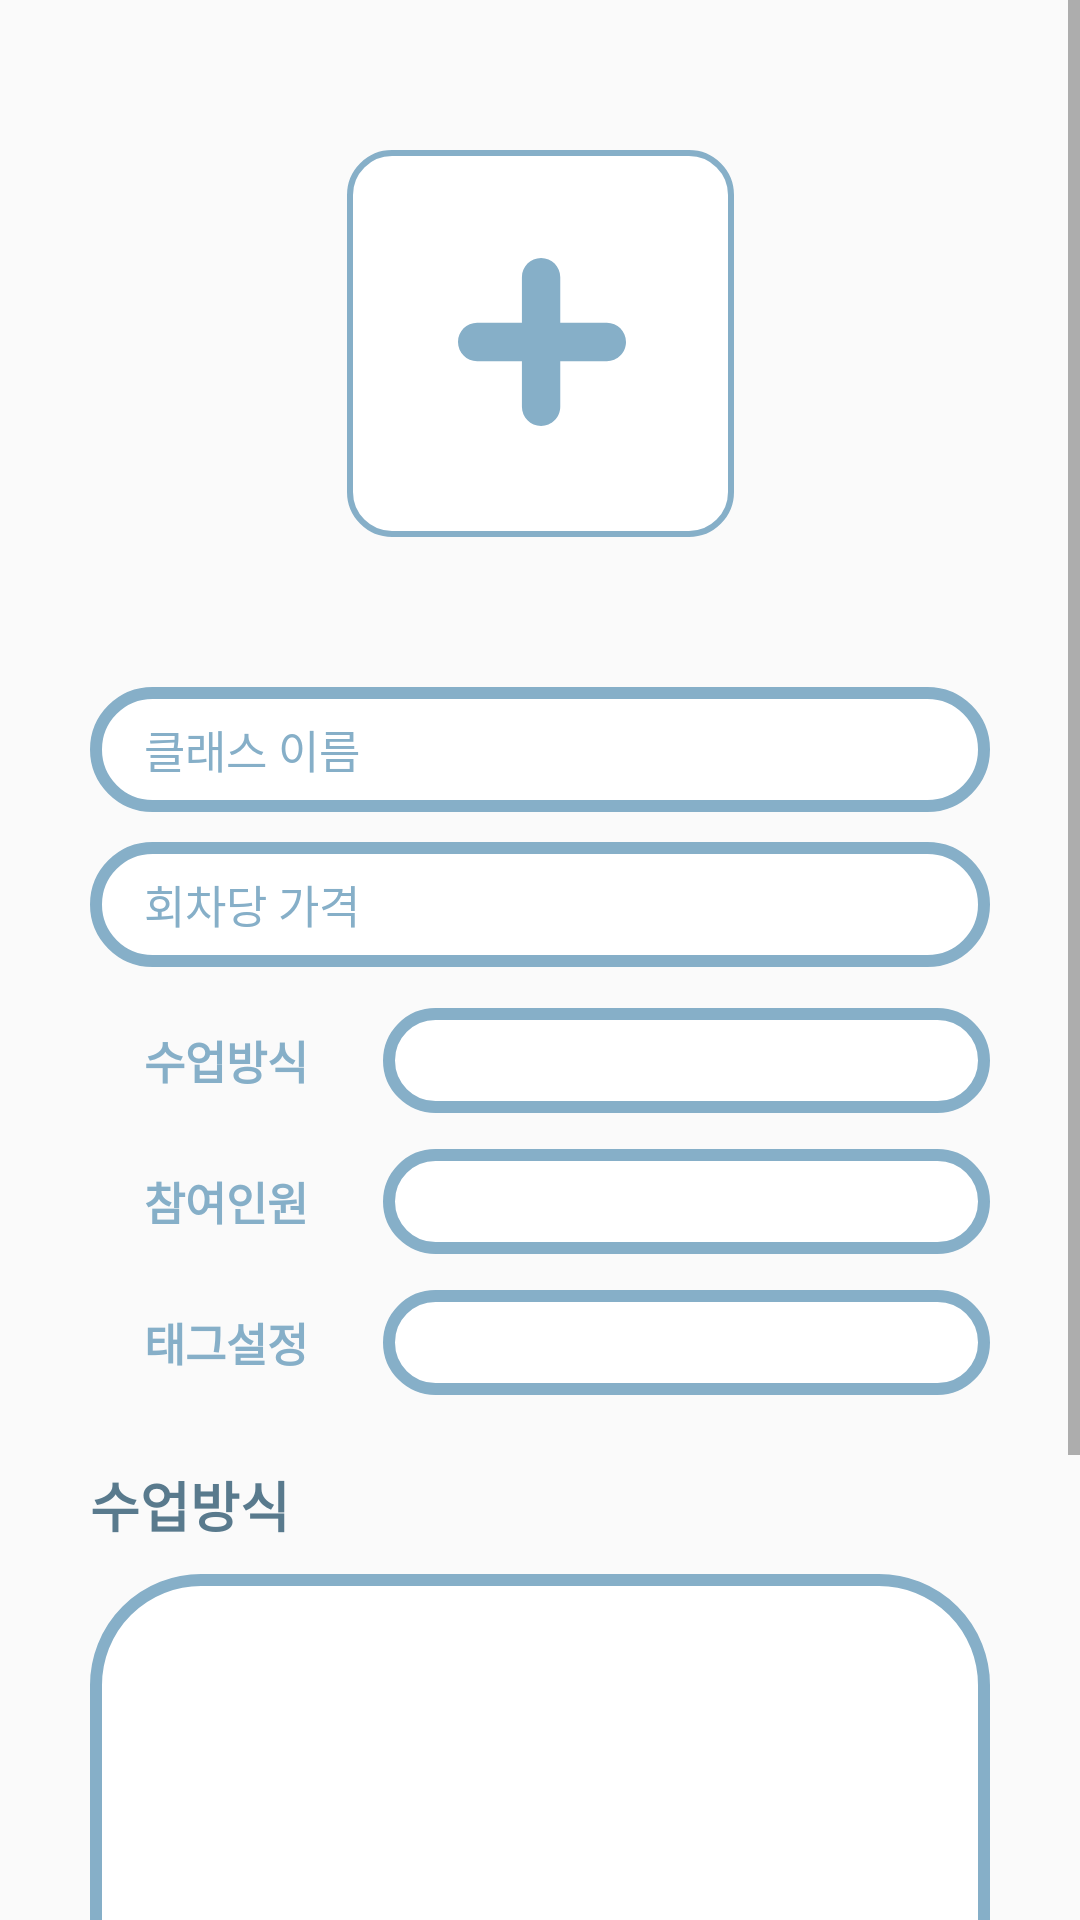

Here is an Android app screen rendered from its layout file. Give the layout XML and the strings, colors and styles it references.
<!-- AndroidManifest.xml: application theme Theme.Metering -->
<!-- res/layout/fragment_detail.xml -->
<?xml version="1.0" encoding="utf-8"?>
<ScrollView xmlns:android="http://schemas.android.com/apk/res/android"
    xmlns:app="http://schemas.android.com/apk/res-auto"
    xmlns:tools="http://schemas.android.com/tools"
    android:layout_width="match_parent"
    android:layout_height="wrap_content"
    tools:context=".createClassFragment.DetailFragment">


    <androidx.constraintlayout.widget.ConstraintLayout
        android:layout_width="match_parent"
        android:layout_height="match_parent"
        android:paddingBottom="20dp">

        <ImageButton
            android:id="@+id/imageButton"
            android:layout_width="wrap_content"
            android:layout_height="wrap_content"
            android:layout_marginTop="50dp"
            android:background="@drawable/profile_add_svg"
            app:layout_constraintEnd_toEndOf="parent"
            app:layout_constraintStart_toStartOf="parent"
            app:layout_constraintTop_toTopOf="parent" />

        <EditText
            android:id="@+id/editTextTextPersonName2"
            android:layout_width="300dp"
            android:layout_height="wrap_content"
            android:background="@drawable/edit_text_shape"
            android:drawablePadding="10dp"
            android:includeFontPadding="false"
            android:paddingHorizontal="18dp"
            android:paddingVertical="10dp"
            android:inputType="text"
            android:hint="클래스 이름"
            android:textColorHint="@color/mint"
            android:textSize="15sp"
            android:layout_marginTop="50dp"
            app:layout_constraintEnd_toEndOf="parent"
            app:layout_constraintStart_toStartOf="parent"
            app:layout_constraintTop_toBottomOf="@+id/imageButton" />

        <EditText
            android:id="@+id/editTextTextPersonName3"
            android:layout_width="300dp"
            android:layout_height="wrap_content"
            android:background="@drawable/edit_text_shape"
            android:drawablePadding="10dp"
            android:includeFontPadding="false"
            android:paddingHorizontal="18dp"
            android:paddingVertical="10dp"
            android:inputType="text"
            android:hint="회차당 가격"
            android:textColorHint="@color/mint"
            android:textSize="15sp"
            android:layout_marginTop="10dp"
            app:layout_constraintEnd_toEndOf="parent"
            app:layout_constraintStart_toStartOf="parent"
            app:layout_constraintTop_toBottomOf="@+id/editTextTextPersonName2" />

        <TextView
            android:id="@+id/textView3"
            android:layout_width="wrap_content"
            android:layout_height="wrap_content"
            android:layout_marginTop="20dp"
            android:layout_marginStart="18dp"
            android:text="수업방식"
            android:textColor="@color/mint"
            android:textSize="15sp"
            android:textStyle="bold"
            app:layout_constraintStart_toStartOf="@+id/editTextTextPersonName3"
            app:layout_constraintTop_toBottomOf="@+id/editTextTextPersonName3" />

        <TextView
            android:id="@+id/textView5"
            android:layout_width="wrap_content"
            android:layout_height="wrap_content"
            android:layout_marginTop="25dp"
            android:text="참여인원"
            android:textColor="@color/mint"
            android:textSize="15sp"
            android:textStyle="bold"
            app:layout_constraintStart_toStartOf="@+id/textView3"
            app:layout_constraintTop_toBottomOf="@+id/textView3" />

        <TextView
            android:id="@+id/textView6"
            android:layout_width="wrap_content"
            android:layout_height="wrap_content"
            android:layout_marginTop="25dp"
            android:text="태그설정"
            android:textColor="@color/mint"
            android:textSize="15sp"
            android:textStyle="bold"
            app:layout_constraintStart_toStartOf="@+id/textView5"
            app:layout_constraintTop_toBottomOf="@+id/textView5" />

        <Spinner
            android:id="@+id/spinner2"
            android:layout_width="0dp"
            android:layout_height="35dp"
            android:background="@drawable/spinner_shape"
            android:spinnerMode="dialog"
            android:layout_marginStart="25dp"
            android:paddingHorizontal="30dp"
            app:layout_constraintBottom_toBottomOf="@+id/textView3"
            app:layout_constraintEnd_toEndOf="@+id/editTextTextPersonName3"
            app:layout_constraintStart_toEndOf="@+id/textView3"
            app:layout_constraintTop_toTopOf="@+id/textView3" />

        <Spinner
            android:id="@+id/spinner3"
            android:layout_width="0dp"
            android:layout_height="35dp"
            android:layout_marginStart="25dp"
            android:background="@drawable/spinner_shape"
            android:paddingHorizontal="30dp"
            android:spinnerMode="dialog"
            app:layout_constraintBottom_toBottomOf="@+id/textView5"
            app:layout_constraintEnd_toEndOf="@+id/editTextTextPersonName3"
            app:layout_constraintStart_toEndOf="@+id/textView5"
            app:layout_constraintTop_toTopOf="@+id/textView5" />

        <Spinner
            android:id="@+id/spinner4"
            android:layout_width="0dp"
            android:layout_height="35dp"
            android:layout_marginStart="25dp"
            android:background="@drawable/spinner_shape"
            android:paddingHorizontal="30dp"
            android:spinnerMode="dialog"
            app:layout_constraintBottom_toBottomOf="@+id/textView6"
            app:layout_constraintEnd_toEndOf="@+id/editTextTextPersonName3"
            app:layout_constraintStart_toEndOf="@+id/textView5"
            app:layout_constraintTop_toTopOf="@+id/textView6" />

        <TextView
            android:id="@+id/textView7"
            android:layout_width="wrap_content"
            android:layout_height="wrap_content"
            android:layout_marginTop="30dp"
            android:text="수업방식"
            android:textColor="#597A8D"
            android:textSize="18sp"
            android:textStyle="bold"
            app:layout_constraintStart_toStartOf="@+id/editTextTextPersonName3"
            app:layout_constraintTop_toBottomOf="@+id/textView6" />

        <EditText
            android:id="@+id/editTextTextPersonName4"
            android:layout_width="300dp"
            android:layout_height="300dp"
            android:background="@drawable/edit_text_shape"
            android:drawablePadding="10dp"
            android:gravity="top"
            android:includeFontPadding="false"
            android:inputType="textMultiLine"
            android:paddingHorizontal="30dp"
            android:paddingVertical="30dp"
            android:textColor="@color/mint"
            android:textSize="18sp"
            android:privateImeOptions="defaultInputmode=korean"
            android:scrollHorizontally="false"
            android:layout_marginTop="10dp"
            app:layout_constraintBottom_toBottomOf="parent"
            app:layout_constraintStart_toStartOf="@+id/textView7"
            app:layout_constraintTop_toBottomOf="@+id/textView7" />

    </androidx.constraintlayout.widget.ConstraintLayout>
</ScrollView>
<!-- resources referenced by this layout -->
<resources>
  <color name="mint">#FF86AFC8</color>
  <!-- drawable edit_text_shape (drawable) -->
  <?xml version="1.0" encoding="utf-8"?>
  <shape
      xmlns:android="http://schemas.android.com/apk/res/android"
      android:shape="rectangle">
      <corners
          android:radius="35dp"/>
      <solid
          android:color="@color/white"/>
      <stroke
          android:color="@color/mint"
          android:width="4dp"/>
  </shape>
  <!-- drawable profile_add_svg (drawable) -->
  <vector xmlns:android="http://schemas.android.com/apk/res/android"
      android:width="129dp"
      android:height="129dp"
      android:viewportWidth="129"
      android:viewportHeight="129">
    <path
        android:pathData="M15,1L114,1A14,14 0,0 1,128 15L128,114A14,14 0,0 1,114 128L15,128A14,14 0,0 1,1 114L1,15A14,14 0,0 1,15 1z"
        android:strokeWidth="2"
        android:fillColor="#ffffff"
        android:strokeColor="#86AFC8"/>
    <path
        android:pathData="M64.696,36C61.166,36 58.304,38.861 58.304,42.391V57.609H43.391C39.861,57.609 37,60.47 37,64C37,67.53 39.861,70.391 43.391,70.391H58.304V85.609C58.304,89.138 61.166,92 64.696,92C68.226,92 71.087,89.138 71.087,85.609V70.391H86.609C90.138,70.391 93,67.53 93,64C93,60.47 90.138,57.609 86.609,57.609H71.087V42.391C71.087,38.861 68.226,36 64.696,36Z"
        android:fillColor="#86AFC8"
        android:fillType="evenOdd"/>
  </vector>
  <!-- drawable spinner_shape (drawable) -->
  <?xml version="1.0" encoding="utf-8"?>
  <selector xmlns:android="http://schemas.android.com/apk/res/android">
      <item>
          <layer-list>
              <shape
                  xmlns:android="http://schemas.android.com/apk/res/android"
                  android:shape="rectangle">
                  <corners
                      android:radius="20dp"/>
                  <solid
                      android:color="@color/white"/>
                  <stroke
                      android:color="@color/mint"
                      android:width="4dp"/>
              </shape>
              <item
                  android:drawable="@drawable/edit_text_shape"
                  />
          </layer-list>
      </item>
  </selector>
  <style name="Theme.Metering" parent="Theme.AppCompat.Light">
          
          <item name="colorPrimary">@color/purple_500</item>
          <item name="colorPrimaryVariant">@color/purple_700</item>
          <item name="colorOnPrimary">@color/white</item>
          
          <item name="colorSecondary">@color/teal_200</item>
          <item name="colorSecondaryVariant">@color/teal_700</item>
          <item name="colorOnSecondary">@color/black</item>
          
          <item name="android:statusBarColor" tools:targetApi="l">?attr/colorPrimaryVariant</item>
          <item name="android:actionBarSize">48dp</item>
          <item name="actionBarSize">48dp</item>
          
          <item name="bottomSheetDialogTheme">@style/AppBottomSheetDialogTheme</item>
      </style>
  <color name="white">#FFFFFFFF</color>
  <color name="purple_500">#FF6200EE</color>
  <color name="purple_700">#FF3700B3</color>
  <color name="teal_200">#FF03DAC5</color>
  <color name="teal_700">#FF018786</color>
  <color name="black">#FF000000</color>
  <style name="AppBottomSheetDialogTheme" parent="Theme.Design.Light.BottomSheetDialog">
          <item name="bottomSheetStyle">@style/AppModalStyle</item>
      </style>
  <style name="AppModalStyle" parent="Widget.Design.BottomSheet.Modal">
          <item name="android:background">@drawable/bottom_dialog_custom</item>
      </style>
  <!-- drawable bottom_dialog_custom (drawable) -->
  <?xml version="1.0" encoding="utf-8"?>
  <shape xmlns:android="http://schemas.android.com/apk/res/android"
      android:shape="rectangle">
      <solid android:color="#FFFFFF" />
      <stroke
          android:width="3dp"
          android:color="@color/mint" />
      <corners
          android:topLeftRadius="16dp"
          android:topRightRadius="16dp" />
  </shape>
</resources>
